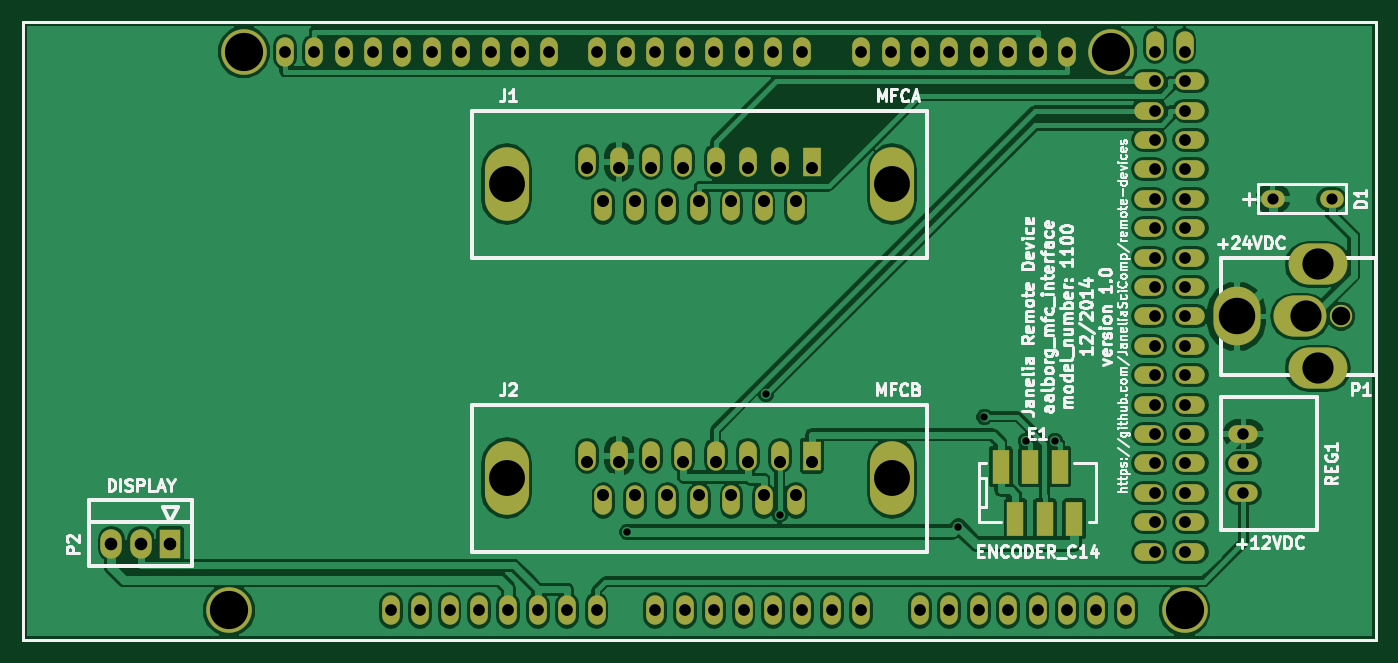
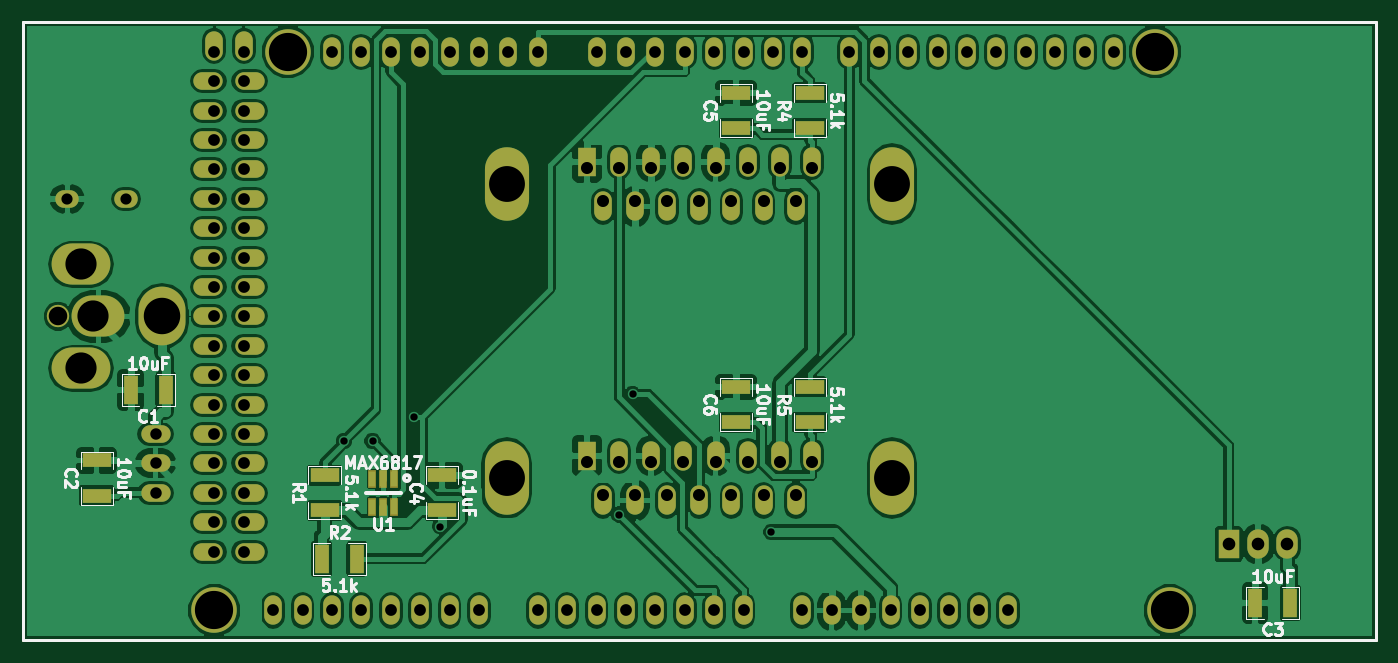
Circuit board: 7 layer files. Board 116.8 x 53.3 mm.
- bottom_copper: aalborg_mfc_interface-B_Cu.gbl (195213 bytes)
- bottom_mask: aalborg_mfc_interface-B_Mask.gbs (5239 bytes)
- bottom_silk: aalborg_mfc_interface-B_SilkS.gbo (28040 bytes)
- top_copper: aalborg_mfc_interface-F_Cu.gtl (133884 bytes)
- top_mask: aalborg_mfc_interface-F_Mask.gts (4632 bytes)
- top_silk: aalborg_mfc_interface-F_SilkS.gto (53489 bytes)
- drill: aalborg_mfc_interface.drl (2033 bytes)

=== bottom_copper: aalborg_mfc_interface-B_Cu.gbl (195213 bytes, source omitted) ===
=== bottom_mask: aalborg_mfc_interface-B_Mask.gbs ===
G04 #@! TF.FileFunction,Soldermask,Bot*
%FSLAX46Y46*%
G04 Gerber Fmt 4.6, Leading zero omitted, Abs format (unit mm)*
G04 Created by KiCad (PCBNEW 0.201412071631+5313~19~ubuntu14.04.1-product) date Mon 08 Dec 2014 02:11:31 PM EST*
%MOMM*%
G01*
G04 APERTURE LIST*
%ADD10C,0.100000*%
%ADD11C,0.228600*%
%ADD12O,1.854200X2.540000*%
%ADD13R,1.854200X2.540000*%
%ADD14O,2.032000X1.524000*%
%ADD15C,3.937000*%
%ADD16O,1.524000X2.540000*%
%ADD17O,2.540000X1.524000*%
%ADD18R,2.540000X1.270000*%
%ADD19R,1.270000X2.540000*%
%ADD20R,0.762000X1.534160*%
%ADD21C,1.930400*%
%ADD22O,4.572000X3.556000*%
%ADD23O,4.064000X5.080000*%
%ADD24O,5.080000X3.556000*%
%ADD25O,3.810000X6.350000*%
%ADD26R,1.524000X2.540000*%
G04 APERTURE END LIST*
D10*
D11*
X93980000Y-76200000D02*
X93980000Y-129540000D01*
X210820000Y-76200000D02*
X93980000Y-76200000D01*
X210820000Y-129540000D02*
X210820000Y-76200000D01*
X93980000Y-129540000D02*
X210820000Y-129540000D01*
D12*
X104140000Y-121285000D03*
X101600000Y-121285000D03*
D13*
X106680000Y-121285000D03*
D14*
X201930000Y-91440000D03*
X207010000Y-91440000D03*
D15*
X111760000Y-127000000D03*
X113030000Y-78740000D03*
X194310000Y-127000000D03*
X187960000Y-78740000D03*
D16*
X125730000Y-127000000D03*
X128270000Y-127000000D03*
X130810000Y-127000000D03*
X133350000Y-127000000D03*
X135890000Y-127000000D03*
X138430000Y-127000000D03*
X140970000Y-127000000D03*
X143510000Y-127000000D03*
X148590000Y-127000000D03*
X151130000Y-127000000D03*
X153670000Y-127000000D03*
X156210000Y-127000000D03*
X158750000Y-127000000D03*
X161290000Y-127000000D03*
X163830000Y-127000000D03*
X166370000Y-127000000D03*
X171450000Y-127000000D03*
X173990000Y-127000000D03*
X176530000Y-127000000D03*
X179070000Y-127000000D03*
X181610000Y-127000000D03*
X184150000Y-127000000D03*
X186690000Y-127000000D03*
X189230000Y-127000000D03*
X116586000Y-78740000D03*
X119126000Y-78740000D03*
X121666000Y-78740000D03*
X124206000Y-78740000D03*
X126746000Y-78740000D03*
X129286000Y-78740000D03*
X131826000Y-78740000D03*
X134366000Y-78740000D03*
X136906000Y-78740000D03*
X139446000Y-78740000D03*
X143510000Y-78740000D03*
X161290000Y-78740000D03*
X158750000Y-78740000D03*
X156210000Y-78740000D03*
X153670000Y-78740000D03*
X151130000Y-78740000D03*
X148590000Y-78740000D03*
X146050000Y-78740000D03*
X166370000Y-78740000D03*
X168910000Y-78740000D03*
X171450000Y-78740000D03*
X173990000Y-78740000D03*
X176530000Y-78740000D03*
X179070000Y-78740000D03*
X181610000Y-78740000D03*
X184150000Y-78740000D03*
X191770000Y-78232000D03*
X194310000Y-78232000D03*
D17*
X191262000Y-81280000D03*
X194818000Y-81280000D03*
X191262000Y-83820000D03*
X194818000Y-83820000D03*
X191262000Y-86360000D03*
X194818000Y-86360000D03*
X191262000Y-88900000D03*
X194818000Y-88900000D03*
X191262000Y-91440000D03*
X194818000Y-91440000D03*
X191262000Y-93980000D03*
X194818000Y-93980000D03*
X191262000Y-96520000D03*
X194818000Y-96520000D03*
X191262000Y-99060000D03*
X194818000Y-99060000D03*
X191262000Y-101600000D03*
X194818000Y-101600000D03*
X191262000Y-104140000D03*
X194818000Y-104140000D03*
X191262000Y-106680000D03*
X194818000Y-106680000D03*
X191262000Y-109220000D03*
X194818000Y-109220000D03*
X191262000Y-111760000D03*
X194818000Y-111760000D03*
X191262000Y-114300000D03*
X194818000Y-114300000D03*
X191262000Y-116840000D03*
X194818000Y-116840000D03*
X191262000Y-119380000D03*
X194818000Y-119380000D03*
X191262000Y-121920000D03*
X194818000Y-121920000D03*
D18*
X142875000Y-110744000D03*
X142875000Y-107696000D03*
X142875000Y-85344000D03*
X142875000Y-82296000D03*
D19*
X185039000Y-122555000D03*
X181991000Y-122555000D03*
D18*
X184785000Y-118364000D03*
X184785000Y-115316000D03*
X149225000Y-110744000D03*
X149225000Y-107696000D03*
X149225000Y-85344000D03*
X149225000Y-82296000D03*
X174625000Y-118364000D03*
X174625000Y-115316000D03*
D19*
X101346000Y-126365000D03*
X104394000Y-126365000D03*
D18*
X204470000Y-117094000D03*
X204470000Y-114046000D03*
D19*
X198501000Y-107950000D03*
X201549000Y-107950000D03*
D20*
X178755040Y-115641120D03*
X179705000Y-115641120D03*
X180654960Y-115641120D03*
X180654960Y-118038880D03*
X179705000Y-118038880D03*
X178755040Y-118038880D03*
D17*
X199390000Y-114300000D03*
X199390000Y-116840000D03*
X199390000Y-111760000D03*
D21*
X207822800Y-101600000D03*
D22*
X204317600Y-101600000D03*
D23*
X198831200Y-101600000D03*
D24*
X205816200Y-97104200D03*
X205816200Y-106095800D03*
D25*
X135737600Y-90170000D03*
X169062400Y-90170000D03*
D16*
X142697200Y-88242140D03*
X145465800Y-88242140D03*
X148234400Y-88242140D03*
X151003000Y-88242140D03*
X153797000Y-88242140D03*
X156565600Y-88242140D03*
X159334200Y-88242140D03*
D26*
X162102800Y-88242140D03*
D16*
X144094200Y-92097860D03*
X146862800Y-92097860D03*
X149631400Y-92097860D03*
X152400000Y-92097860D03*
X155168600Y-92097860D03*
X157937200Y-92097860D03*
X160705800Y-92097860D03*
D25*
X135737600Y-115570000D03*
X169062400Y-115570000D03*
D16*
X142697200Y-113642140D03*
X145465800Y-113642140D03*
X148234400Y-113642140D03*
X151003000Y-113642140D03*
X153797000Y-113642140D03*
X156565600Y-113642140D03*
X159334200Y-113642140D03*
D26*
X162102800Y-113642140D03*
D16*
X144094200Y-117497860D03*
X146862800Y-117497860D03*
X149631400Y-117497860D03*
X152400000Y-117497860D03*
X155168600Y-117497860D03*
X157937200Y-117497860D03*
X160705800Y-117497860D03*
M02*

=== bottom_silk: aalborg_mfc_interface-B_SilkS.gbo (28040 bytes, source omitted) ===
=== top_copper: aalborg_mfc_interface-F_Cu.gtl (133884 bytes, source omitted) ===
=== top_mask: aalborg_mfc_interface-F_Mask.gts ===
G04 #@! TF.FileFunction,Soldermask,Top*
%FSLAX46Y46*%
G04 Gerber Fmt 4.6, Leading zero omitted, Abs format (unit mm)*
G04 Created by KiCad (PCBNEW 0.201412071631+5313~19~ubuntu14.04.1-product) date Mon 08 Dec 2014 02:11:31 PM EST*
%MOMM*%
G01*
G04 APERTURE LIST*
%ADD10C,0.100000*%
%ADD11C,0.228600*%
%ADD12R,1.498600X2.997200*%
%ADD13O,1.854200X2.540000*%
%ADD14R,1.854200X2.540000*%
%ADD15O,2.032000X1.524000*%
%ADD16C,3.937000*%
%ADD17O,1.524000X2.540000*%
%ADD18O,2.540000X1.524000*%
%ADD19C,1.930400*%
%ADD20O,4.572000X3.556000*%
%ADD21O,4.064000X5.080000*%
%ADD22O,5.080000X3.556000*%
%ADD23O,3.810000X6.350000*%
%ADD24R,1.524000X2.540000*%
G04 APERTURE END LIST*
D10*
D11*
X93980000Y-76200000D02*
X93980000Y-129540000D01*
X210820000Y-76200000D02*
X93980000Y-76200000D01*
X210820000Y-129540000D02*
X210820000Y-76200000D01*
X93980000Y-129540000D02*
X210820000Y-129540000D01*
D12*
X178435000Y-114579400D03*
X179705000Y-119100600D03*
X180975000Y-114579400D03*
X182245000Y-119100600D03*
X183515000Y-114579400D03*
X184785000Y-119100600D03*
D13*
X104140000Y-121285000D03*
X101600000Y-121285000D03*
D14*
X106680000Y-121285000D03*
D15*
X201930000Y-91440000D03*
X207010000Y-91440000D03*
D16*
X111760000Y-127000000D03*
X113030000Y-78740000D03*
X194310000Y-127000000D03*
X187960000Y-78740000D03*
D17*
X125730000Y-127000000D03*
X128270000Y-127000000D03*
X130810000Y-127000000D03*
X133350000Y-127000000D03*
X135890000Y-127000000D03*
X138430000Y-127000000D03*
X140970000Y-127000000D03*
X143510000Y-127000000D03*
X148590000Y-127000000D03*
X151130000Y-127000000D03*
X153670000Y-127000000D03*
X156210000Y-127000000D03*
X158750000Y-127000000D03*
X161290000Y-127000000D03*
X163830000Y-127000000D03*
X166370000Y-127000000D03*
X171450000Y-127000000D03*
X173990000Y-127000000D03*
X176530000Y-127000000D03*
X179070000Y-127000000D03*
X181610000Y-127000000D03*
X184150000Y-127000000D03*
X186690000Y-127000000D03*
X189230000Y-127000000D03*
X116586000Y-78740000D03*
X119126000Y-78740000D03*
X121666000Y-78740000D03*
X124206000Y-78740000D03*
X126746000Y-78740000D03*
X129286000Y-78740000D03*
X131826000Y-78740000D03*
X134366000Y-78740000D03*
X136906000Y-78740000D03*
X139446000Y-78740000D03*
X143510000Y-78740000D03*
X161290000Y-78740000D03*
X158750000Y-78740000D03*
X156210000Y-78740000D03*
X153670000Y-78740000D03*
X151130000Y-78740000D03*
X148590000Y-78740000D03*
X146050000Y-78740000D03*
X166370000Y-78740000D03*
X168910000Y-78740000D03*
X171450000Y-78740000D03*
X173990000Y-78740000D03*
X176530000Y-78740000D03*
X179070000Y-78740000D03*
X181610000Y-78740000D03*
X184150000Y-78740000D03*
X191770000Y-78232000D03*
X194310000Y-78232000D03*
D18*
X191262000Y-81280000D03*
X194818000Y-81280000D03*
X191262000Y-83820000D03*
X194818000Y-83820000D03*
X191262000Y-86360000D03*
X194818000Y-86360000D03*
X191262000Y-88900000D03*
X194818000Y-88900000D03*
X191262000Y-91440000D03*
X194818000Y-91440000D03*
X191262000Y-93980000D03*
X194818000Y-93980000D03*
X191262000Y-96520000D03*
X194818000Y-96520000D03*
X191262000Y-99060000D03*
X194818000Y-99060000D03*
X191262000Y-101600000D03*
X194818000Y-101600000D03*
X191262000Y-104140000D03*
X194818000Y-104140000D03*
X191262000Y-106680000D03*
X194818000Y-106680000D03*
X191262000Y-109220000D03*
X194818000Y-109220000D03*
X191262000Y-111760000D03*
X194818000Y-111760000D03*
X191262000Y-114300000D03*
X194818000Y-114300000D03*
X191262000Y-116840000D03*
X194818000Y-116840000D03*
X191262000Y-119380000D03*
X194818000Y-119380000D03*
X191262000Y-121920000D03*
X194818000Y-121920000D03*
X199390000Y-114300000D03*
X199390000Y-116840000D03*
X199390000Y-111760000D03*
D19*
X207822800Y-101600000D03*
D20*
X204317600Y-101600000D03*
D21*
X198831200Y-101600000D03*
D22*
X205816200Y-97104200D03*
X205816200Y-106095800D03*
D23*
X135737600Y-90170000D03*
X169062400Y-90170000D03*
D17*
X142697200Y-88242140D03*
X145465800Y-88242140D03*
X148234400Y-88242140D03*
X151003000Y-88242140D03*
X153797000Y-88242140D03*
X156565600Y-88242140D03*
X159334200Y-88242140D03*
D24*
X162102800Y-88242140D03*
D17*
X144094200Y-92097860D03*
X146862800Y-92097860D03*
X149631400Y-92097860D03*
X152400000Y-92097860D03*
X155168600Y-92097860D03*
X157937200Y-92097860D03*
X160705800Y-92097860D03*
D23*
X135737600Y-115570000D03*
X169062400Y-115570000D03*
D17*
X142697200Y-113642140D03*
X145465800Y-113642140D03*
X148234400Y-113642140D03*
X151003000Y-113642140D03*
X153797000Y-113642140D03*
X156565600Y-113642140D03*
X159334200Y-113642140D03*
D24*
X162102800Y-113642140D03*
D17*
X144094200Y-117497860D03*
X146862800Y-117497860D03*
X149631400Y-117497860D03*
X152400000Y-117497860D03*
X155168600Y-117497860D03*
X157937200Y-117497860D03*
X160705800Y-117497860D03*
M02*

=== top_silk: aalborg_mfc_interface-F_SilkS.gto (53489 bytes, source omitted) ===
=== drill: aalborg_mfc_interface.drl ===
M48
;DRILL file {kicad 0.201412071631+5313~19~ubuntu14.04.1-product} date Mon 08 Dec 2014 02:12:19 PM EST
;FORMAT={-:-/ absolute / inch / decimal}
FMAT,2
INCH,TZ
T1C0.025
T2C0.038
T3C0.039
T4C0.040
T5C0.041
T6C0.043
T7C0.063
T8C0.106
T9C0.122
T10C0.124
T11C0.130
%
G90
G05
M72
T1
X5.7549Y-4.7335
X6.2272Y-4.2644
X6.273Y-4.674
X6.8811Y-4.715
X6.9696Y-4.3416
X7.1116Y-4.4242
X7.209Y-4.424
T2
X7.95Y-3.6
X8.15Y-3.6
T3
X7.85Y-4.4
X7.85Y-4.5
X7.85Y-4.6
T4
X4.59Y-3.1
X4.69Y-3.1
X4.79Y-3.1
X4.89Y-3.1
X4.95Y-5.
X4.99Y-3.1
X5.05Y-5.
X5.09Y-3.1
X5.15Y-5.
X5.19Y-3.1
X5.25Y-5.
X5.29Y-3.1
X5.35Y-5.
X5.39Y-3.1
X5.45Y-5.
X5.49Y-3.1
X5.55Y-5.
X5.65Y-3.1
X5.65Y-5.
X5.75Y-3.1
X5.85Y-3.1
X5.85Y-5.
X5.95Y-3.1
X5.95Y-5.
X6.05Y-3.1
X6.05Y-5.
X6.15Y-3.1
X6.15Y-5.
X6.25Y-3.1
X6.25Y-5.
X6.35Y-3.1
X6.35Y-5.
X6.45Y-5.
X6.55Y-3.1
X6.55Y-5.
X6.65Y-3.1
X6.75Y-3.1
X6.75Y-5.
X6.85Y-3.1
X6.85Y-5.
X6.95Y-3.1
X6.95Y-5.
X7.05Y-3.1
X7.05Y-5.
X7.15Y-3.1
X7.15Y-5.
X7.25Y-3.1
X7.25Y-5.
X7.35Y-5.
X7.45Y-5.
X7.55Y-3.1
X7.55Y-3.2
X7.55Y-3.3
X7.55Y-3.4
X7.55Y-3.5
X7.55Y-3.6
X7.55Y-3.7
X7.55Y-3.8
X7.55Y-3.9
X7.55Y-4.
X7.55Y-4.1
X7.55Y-4.2
X7.55Y-4.3
X7.55Y-4.4
X7.55Y-4.5
X7.55Y-4.6
X7.55Y-4.7
X7.55Y-4.8
X7.65Y-3.1
X7.65Y-3.2
X7.65Y-3.3
X7.65Y-3.4
X7.65Y-3.5
X7.65Y-3.6
X7.65Y-3.7
X7.65Y-3.8
X7.65Y-3.9
X7.65Y-4.
X7.65Y-4.1
X7.65Y-4.2
X7.65Y-4.3
X7.65Y-4.4
X7.65Y-4.5
X7.65Y-4.6
X7.65Y-4.7
X7.65Y-4.8
T5
X5.618Y-3.4941
X5.618Y-4.4941
X5.673Y-3.6059
X5.673Y-4.6059
X5.727Y-3.4941
X5.727Y-4.4941
X5.782Y-3.6059
X5.782Y-4.6059
X5.836Y-3.4941
X5.836Y-4.4941
X5.891Y-3.6059
X5.891Y-4.6059
X5.945Y-3.4941
X5.945Y-4.4941
X6.Y-3.6059
X6.Y-4.6059
X6.055Y-3.4941
X6.055Y-4.4941
X6.109Y-3.6059
X6.109Y-4.6059
X6.164Y-3.4941
X6.164Y-4.4941
X6.218Y-3.6059
X6.218Y-4.6059
X6.273Y-3.4941
X6.273Y-4.4941
X6.327Y-3.6059
X6.327Y-4.6059
X6.382Y-3.4941
X6.382Y-4.4941
T6
X4.Y-4.775
X4.1Y-4.775
X4.2Y-4.775
T7
X8.182Y-4.
T8
X8.064Y-4.
X8.103Y-3.823
X8.103Y-4.177
T9
X5.344Y-3.55
X5.344Y-4.55
X6.656Y-3.55
X6.656Y-4.55
T10
X7.828Y-4.
T11
X4.4Y-5.
X4.45Y-3.1
X7.4Y-3.1
X7.65Y-5.
T0
M30
